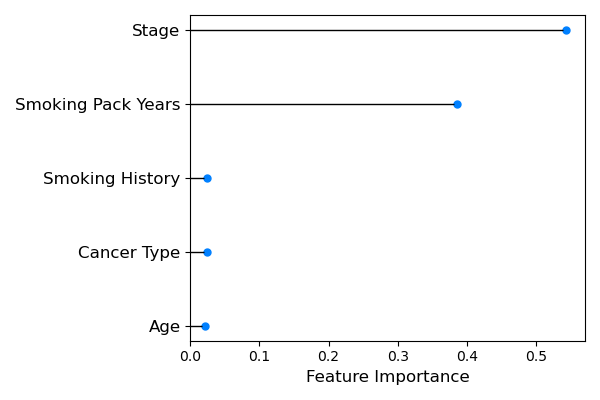

Values plotted in this chart, from the file beside it:
	No Resample	Undersample	Oversample
SMOKING_PACK_YEARS	0.3861	0.3265	0.3506
IV	0.3684	0.2067	0.2047
I	0.07355	0.2222	0.2666
II	0.05568	0.07683	0.06027
III	0.04577	0.04576	0.0377
younger	0.01329	0.0168	0.01307
Lung Adenocarcinoma	0.01304	0.0195	0.01808
Lung Squamous Cell Carcinoma	0.0113	0.02086	0.01827
Current Smoker	0.01062	0.02145	0.0094
Current Reformed Smoker	0.009332	0.02195	0.008671
older	0.008008	0.01944	0.0109
Lifelong Non-Smoker	0.004833	0.001945	0.001728
